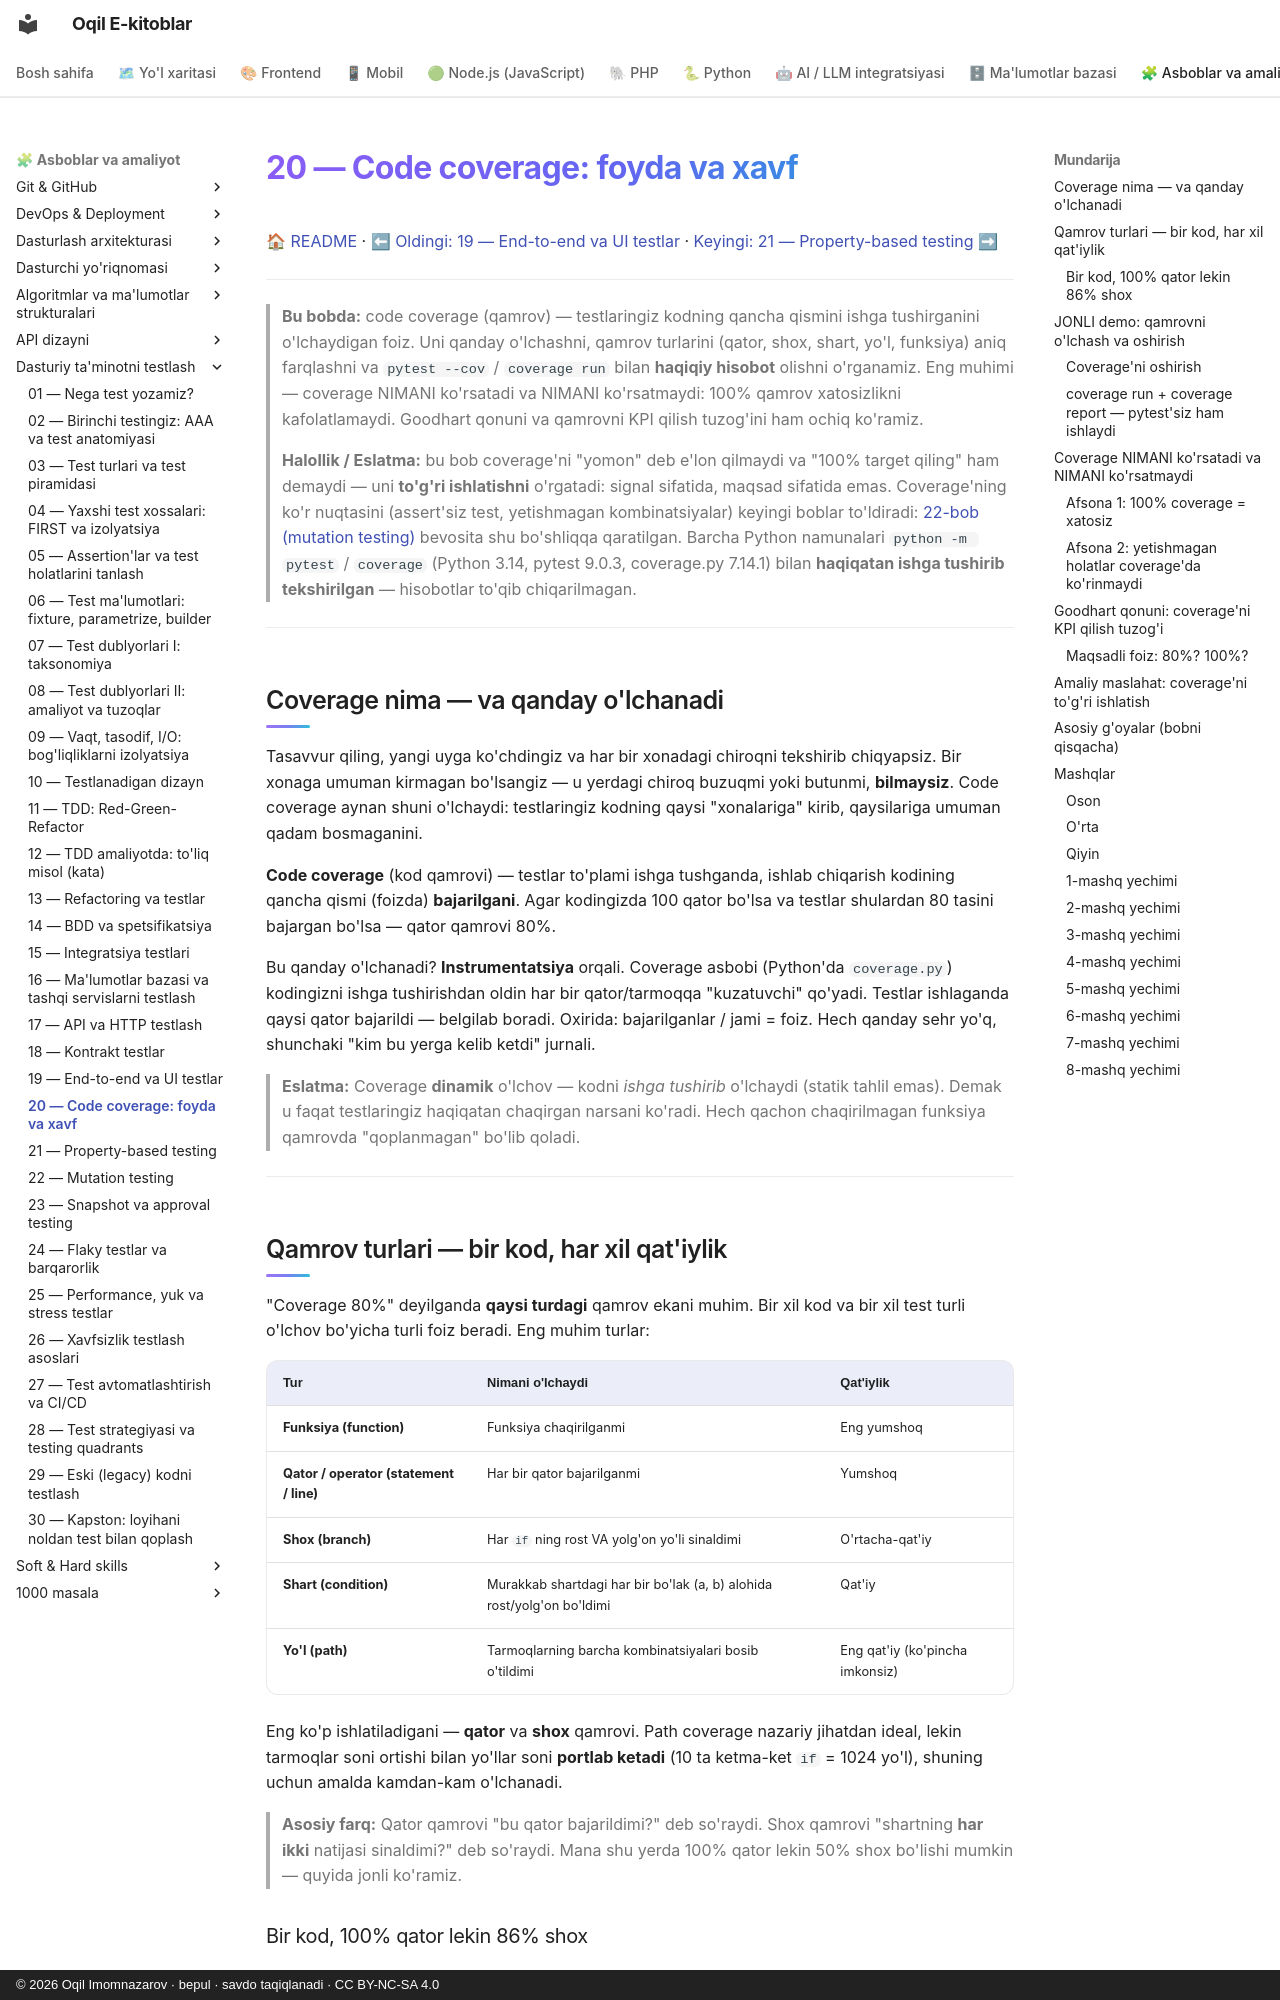

repository: iOqil/e-book · page: testing/20-code-coverage/index.html · generator: mkdocs · copyright: © 2026 Oqil Imomnazarov · bepul · savdo taqiqlanadi · CC BY-NC-SA 4.0

# 20 — Code coverage: foyda va xavf

[🏠 README](./README.md) · [⬅ Oldingi: 19 — End-to-end va UI testlar](./19-e2e-ui-testlar.md) · [Keyingi: 21 — Property-based testing ➡](./21-property-based-testing.md)

---

> **Bu bobda:** code coverage (qamrov) — testlaringiz kodning qancha qismini ishga tushirganini
> o'lchaydigan foiz. Uni qanday o'lchashni, qamrov turlarini (qator, shox, shart, yo'l, funksiya)
> aniq farqlashni va `pytest --cov` / `coverage run` bilan **haqiqiy hisobot** olishni o'rganamiz.
> Eng muhimi — coverage NIMANI ko'rsatadi va NIMANI ko'rsatmaydi: 100% qamrov xatosizlikni
> kafolatlamaydi. Goodhart qonuni va qamrovni KPI qilish tuzog'ini ham ochiq ko'ramiz.
>
> **Halollik / Eslatma:** bu bob coverage'ni "yomon" deb e'lon qilmaydi va "100% target qiling"
> ham demaydi — uni **to'g'ri ishlatishni** o'rgatadi: signal sifatida, maqsad sifatida emas.
> Coverage'ning ko'r nuqtasini (assert'siz test, yetishmagan kombinatsiyalar) keyingi boblar
> to'ldiradi: [22-bob (mutation testing)](./22-mutation-testing.md) bevosita shu bo'shliqqa
> qaratilgan. Barcha Python namunalari `python -m pytest` / `coverage` (Python 3.14, pytest 9.0.3,
> coverage.py 7.14.1) bilan **haqiqatan ishga tushirib tekshirilgan** — hisobotlar to'qib chiqarilmagan.

---

## Coverage nima — va qanday o'lchanadi

Tasavvur qiling, yangi uyga ko'chdingiz va har bir xonadagi chiroqni tekshirib chiqyapsiz.
Bir xonaga umuman kirmagan bo'lsangiz — u yerdagi chiroq buzuqmi yoki butunmi, **bilmaysiz**.
Code coverage aynan shuni o'lchaydi: testlaringiz kodning qaysi "xonalariga" kirib, qaysilariga
umuman qadam bosmaganini.

**Code coverage** (kod qamrovi) — testlar to'plami ishga tushganda, ishlab chiqarish kodining
qancha qismi (foizda) **bajarilgani**. Agar kodingizda 100 qator bo'lsa va testlar shulardan
80 tasini bajargan bo'lsa — qator qamrovi 80%.

Bu qanday o'lchanadi? **Instrumentatsiya** orqali. Coverage asbobi (Python'da `coverage.py`)
kodingizni ishga tushirishdan oldin har bir qator/tarmoqqa "kuzatuvchi" qo'yadi. Testlar ishlaganda
qaysi qator bajarildi — belgilab boradi. Oxirida: bajarilganlar / jami = foiz. Hech qanday sehr yo'q,
shunchaki "kim bu yerga kelib ketdi" jurnali.

> **Eslatma:** Coverage **dinamik** o'lchov — kodni *ishga tushirib* o'lchaydi (statik tahlil emas).
> Demak u faqat testlaringiz haqiqatan chaqirgan narsani ko'radi. Hech qachon chaqirilmagan funksiya
> qamrovda "qoplanmagan" bo'lib qoladi.

---

## Qamrov turlari — bir kod, har xil qat'iylik

"Coverage 80%" deyilganda **qaysi turdagi** qamrov ekani muhim. Bir xil kod va bir xil test turli
o'lchov bo'yicha turli foiz beradi. Eng muhim turlar:

| Tur | Nimani o'lchaydi | Qat'iylik |
|---|---|---|
| **Funksiya (function)** | Funksiya chaqirilganmi | Eng yumshoq |
| **Qator / operator (statement / line)** | Har bir qator bajarilganmi | Yumshoq |
| **Shox (branch)** | Har `if` ning rost VA yolg'on yo'li sinaldimi | O'rtacha-qat'iy |
| **Shart (condition)** | Murakkab shartdagi har bir bo'lak (a, b) alohida rost/yolg'on bo'ldimi | Qat'iy |
| **Yo'l (path)** | Tarmoqlarning barcha kombinatsiyalari bosib o'tildimi | Eng qat'iy (ko'pincha imkonsiz) |

Eng ko'p ishlatiladigani — **qator** va **shox** qamrovi. Path coverage nazariy jihatdan ideal,
lekin tarmoqlar soni ortishi bilan yo'llar soni **portlab ketadi** (10 ta ketma-ket `if` =
1024 yo'l), shuning uchun amalda kamdan-kam o'lchanadi.

> **Asosiy farq:** Qator qamrovi "bu qator bajarildimi?" deb so'raydi. Shox qamrovi "shartning
> **har ikki** natijasi sinaldimi?" deb so'raydi. Mana shu yerda 100% qator lekin 50% shox bo'lishi
> mumkin — quyida jonli ko'ramiz.
